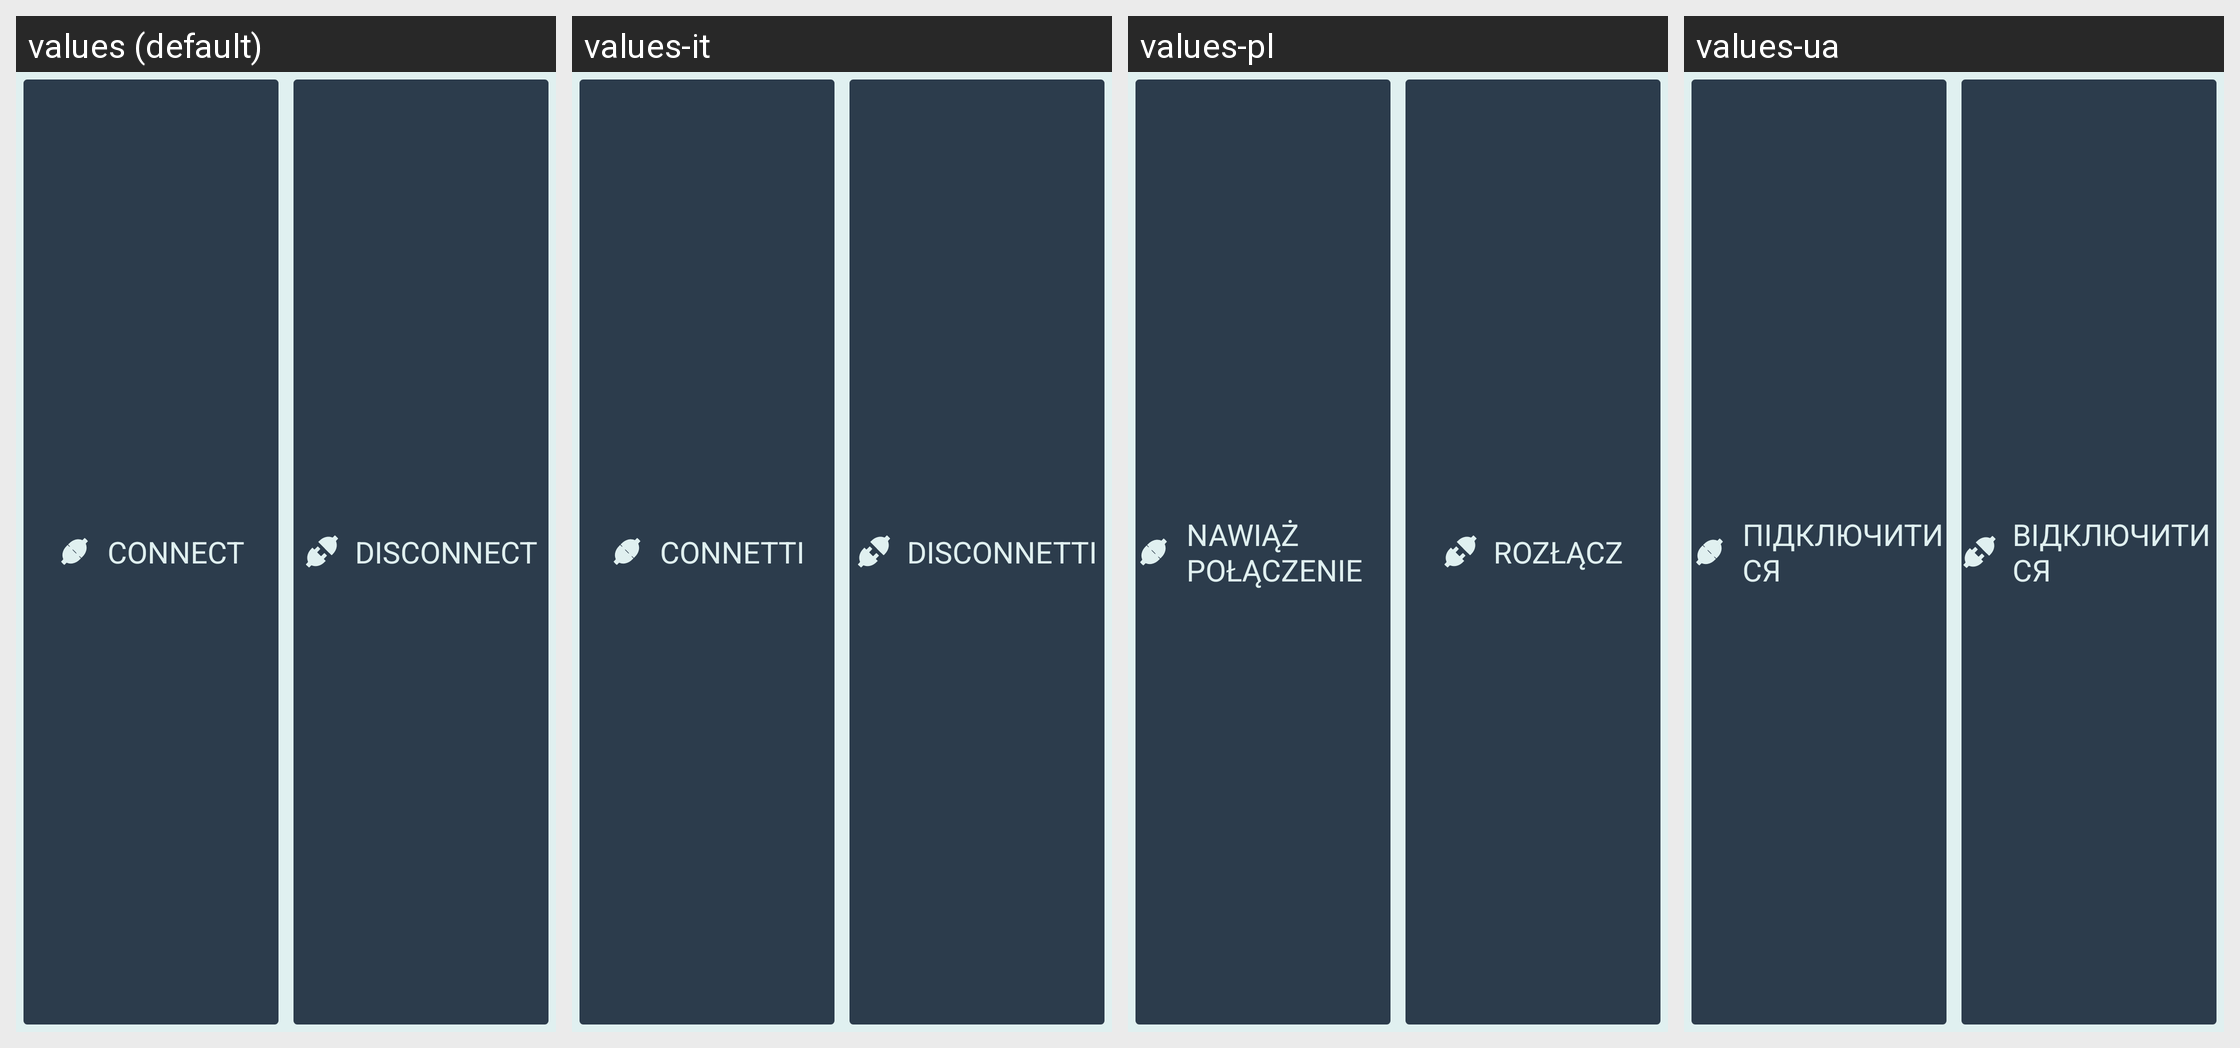

This grid shows one Android layout under several languages. Give, for every string resource on the screen, its name, the default text and each shown locale's text.
Android screen res/layout/appbase_btn_connect_disconnect.xml rendered under 4 locales, left to right: values (default), values-it, values-pl, values-ua. Device: Nexus 5 (rendered at 1080×1920; each locale shown at half size, 540×960, under a caption strip naming it); theme SeaSaltEmerald.
Other locales in the repository, not shown: values-bg, values-de, values-es, values-fr, values-pt, values-ro, values-ru, values-tr, values-uk.
Strings drawn on this screen, with the default value and each locale's value (text and hints the layout hard-codes, and strings that could not be matched under every locale, appear in the picture but are not listed):

option_connect
  values: connect
  values-it: connetti
  values-pl: nawiąż połączenie
  values-ua: підключитися

option_disconnect
  values: disconnect
  values-it: disconnetti
  values-pl: rozłącz
  values-ua: відключитися
